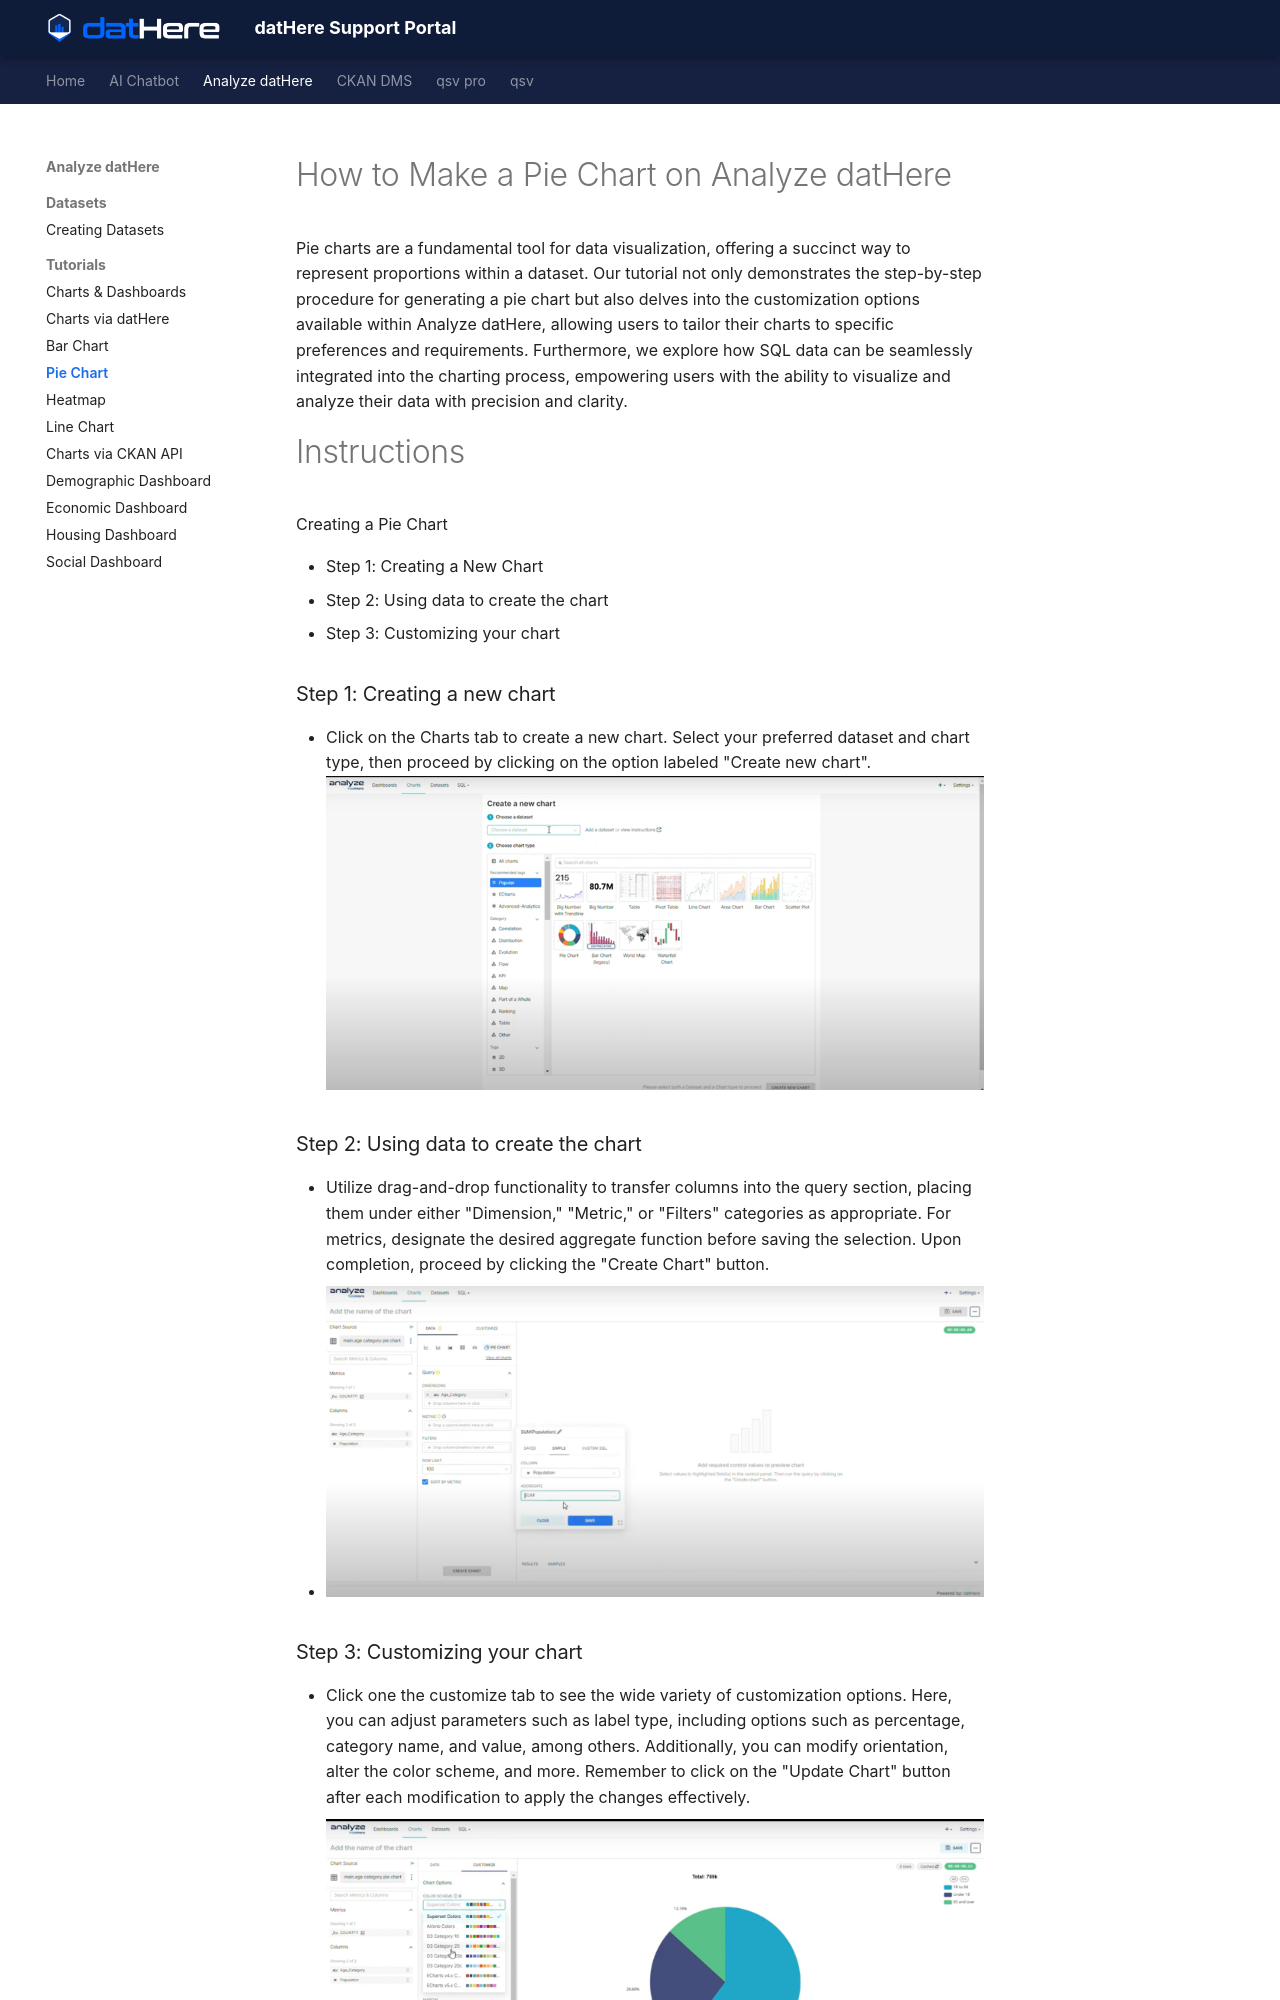

repository: a5dur/support-portal · page: Analyze datHere/Tutorials/How to Make a Pie Chart on Analyze datHere/index.html · generator: mkdocs

---
title: "How to Make a Pie Chart on Analyze datHere"
tags: []
created_at: 2024-03-05T14:28:34Z
updated_at: 2024-05-08T13:16:44Z
---

# How to Make a Pie Chart on Analyze datHere

Pie charts are a fundamental tool for data visualization, offering a succinct way to represent proportions within a dataset. Our tutorial not only demonstrates the step-by-step procedure for generating a pie chart but also delves into the customization options available within Analyze datHere, allowing users to tailor their charts to specific preferences and requirements. Furthermore, we explore how SQL data can be seamlessly integrated into the charting process, empowering users with the ability to visualize and analyze their data with precision and clarity.

# Instructions

Creating a Pie Chart

- Step 1: Creating a New Chart
- Step 2: Using data to create the chart
- Step 3: Customizing your chart

### Step 1: Creating a new chart

- Click on the Charts tab to create a new chart. Select your preferred dataset and chart type, then proceed by clicking on the option labeled "Create new chart".![](images/LDiTG6OTsB9bLrZe7MZV8NTPKZA4Y7KJgA.png)

### Step 2: Using data to create the chart

- Utilize drag-and-drop functionality to transfer columns into the query section, placing them under either "Dimension," "Metric," or "Filters" categories as appropriate. For metrics, designate the desired aggregate function before saving the selection. Upon completion, proceed by clicking the "Create Chart" button.
- ![](images/DXtvF9ThQBLi8lK-cAO0iMb4EHF3X391-w.png)
